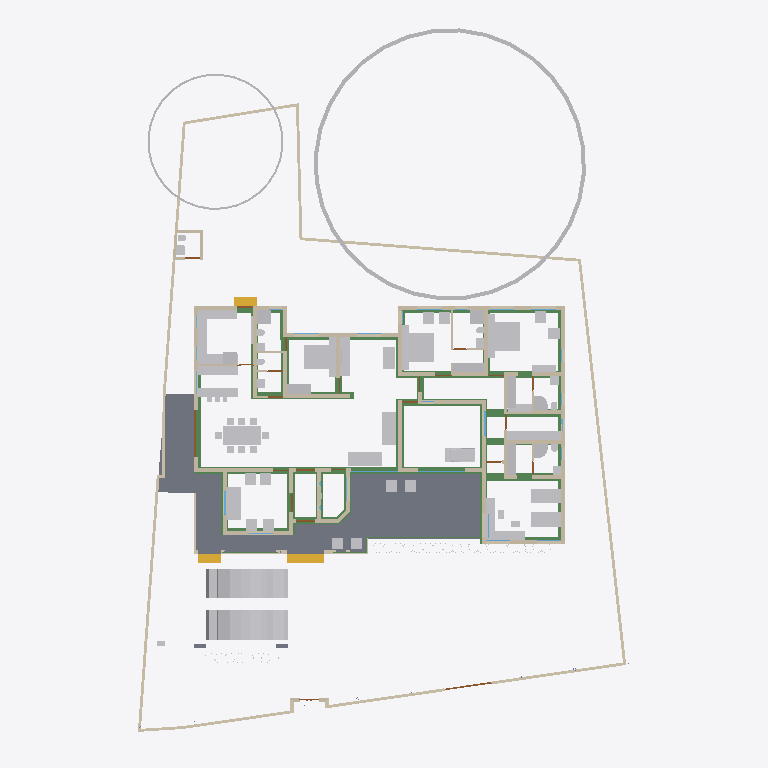
Plan cut of the same IFC building model at storey 'GF' (level 0.45 m, cut at 1.85 m), seen from above with north up, elements coloured by IFC class: 74 other elements (light grey), 62 walls (beige), 32 beams (green), 12 doors (brown), 6 slabs (grey), 4 windows (light blue), 3 stair flights (yellow). Cut surfaces are drawn darker.
Extent 31.2 m × 45.0 m × 17.5 m (x, y, z). Storeys (6): Footing at -0.87 m; 00 at 0.00 m; GF at 0.45 m; GF Lintel at 2.55 m; FF at 3.45 m; FFtop at 5.70 m. Elements (621): 184 IfcWall, 145 IfcBeam, 63 IfcFurniture, 55 IfcColumn, 32 IfcWindow, 29 IfcGeographicElement, 27 IfcDoor, 16 IfcSanitaryTerminal, 13 IfcFurnishingElement, 13 IfcSlab, 10 IfcSolarDevice, 7 IfcUnitaryEquipment.

HEADER;
FILE_DESCRIPTION(('ViewDefinition[DesignTransferView]'),'2;1');
FILE_NAME('Sreekesh.ifc','2025-06-12T01:14:02+05:30',(),(),'IfcOpenShell 0.8.2','Bonsai 0.8.2','Nobody');
FILE_SCHEMA(('IFC4X3'));
ENDSEC;
DATA;
#1=IFCPROJECT('0aPvmvJuf5owphcfiKWAsN',$,'My Project',$,$,$,$,(#14,#26),#9);
#30=IFCSITE('3jTVXq97zE2OZTfzZH9iYT',$,'My Site',$,$,#53,$,$,$,$,$,$,$,$);
#211744=IFCSITE('2pH2ecD1v9bgK8psTEcl$_',$,'Site',$,$,#211760,#211754,$,$,$,$,$,$,$);
#36=IFCBUILDING('3Bt1MypEf4fuqFfshm9kTs',$,'My Building',$,$,#59,$,$,$,$,$,$);
#42=IFCBUILDINGSTOREY('3Yt8GBe1vE1Byt_$JKaQnQ',$,'GF',$,$,#7313,$,$,$,$);
#8023=IFCBUILDINGSTOREY('3LNq90aff4Xhn4xfthWyFx',$,'00',$,$,#8039,$,$,$,$);
#71986=IFCBUILDINGSTOREY('1ZF$IMkzjA5efl8XVVA8ry',$,'FFtop',$,$,#72046,$,$,$,$);
#72129=IFCBUILDINGSTOREY('1Nt2vvvNTB5u0X$NIke4ti',$,'GF Lintel',$,$,#280967,$,$,$,$);
#83382=IFCBUILDINGSTOREY('2do7yjy$r1eOSN7_GxsK9f',$,'FF',$,$,#83409,$,$,$,$);
#301077=IFCBUILDINGSTOREY('1n3LFyF6X708Cvo1r86gbR',$,'Footing',$,$,#301097,$,$,$,$);
#189205=IFCSLAB('09UGVQSjzDW8naYIH8uxmw',$,'Slab',$,$,#189206,#189226,$,$);
#207356=IFCSLAB('1ZbEzhyuvFNwJ$utOrumVn',$,'Slab',$,$,#284604,#207377,$,$);
#158109=IFCGEOGRAPHICELEMENT('1ICn9VC11DLu$jSeyjW6na',$,'GeographicElement',$,$,#159277,#158141,$,$);
#219503=IFCSLAB('19PsiRezf6fweNauUqnDgm',$,'Slab',$,$,#219504,#219524,$,$);
#146729=IFCVEHICLE('0zRPRsukT96P6cuFPGiKs1',$,'Vehicle',$,$,#189086,#146742,$,$);
#70155=IFCVEHICLE('3fs_92XJnE9xh12t4cEAUA',$,'Vehicle',$,$,#189081,#70187,$,$);
#322593=IFCBEAM('0JThVjgLz2c8tnzX3fx6cE',$,'Beam',$,$,#323689,#322604,$,$);
#66022=IFCWALL('2FUeR5sFb9uwjJGdeVWABU',$,'Wall',$,$,#212658,#66028,$,$);
#33073=IFCFURNITURE('1R50XvKDL8EfbTnGY_njcY',$,'Furniture',$,$,#33273,#33105,$,$);
#35081=IFCFURNITURE('24hcVyXrH4tf35GE4proyw',$,'Furniture',$,$,#233100,#35113,$,$);
#40270=IFCFURNITURE('1aP3zeWsL0ZQXEuRipuWXs',$,'Furniture',$,$,#233105,#40283,$,$);
#90359=IFCWALL('3p_Mlr$7n7WPwtZxEevqS4',$,'Wall',$,$,#290589,#90370,$,$);
#158156=IFCGEOGRAPHICELEMENT('2JlHSkVhjCZPlJyc1W8A6K',$,'GeographicElement',$,$,#159282,#158188,$,$);
#76812=IFCFURNITURE('0TjK6ZDxX03eSWHk61hTjB',$,'Furniture',$,$,#298617,#87231,$,$);
#65997=IFCWALL('1DC2$ngnnDR8Q9h6mAR0js',$,'Wall',$,$,#211743,#66003,$,$);
#285749=IFCWALL('23M4dZECv7RPP4RWKkyrhY',$,'Wall.082',$,$,#286025,#285760,$,$);
#222195=IFCWALL('2ixJvC9dH599amejUM2w6G',$,'Wall',$,$,#293165,#222215,$,$);
#3067=IFCWALL('3GZ$skLXf6OgGR8mfLciD_',$,'Wall',$,$,#298138,#3073,$,$);
#321351=IFCBEAM('1002koZ$TEXecTxtQvSjVq',$,'Beam',$,$,#321418,#321362,$,$);
#209390=IFCFURNITURE('1qta$LkA5AceF3Xp8O0QAN',$,'Furniture',$,$,#209427,#209402,$,$);
#3520=IFCWALL('1kfIyPN_b4JPSDED46DDvv',$,'Wall',$,$,#299643,#3526,$,$);
#33203=IFCFURNITURE('17qZxJfnjAUwxgeyWuttn3',$,'Furniture',$,$,#120496,#33235,$,$);
#33248=IFCFURNITURE('2bin7WsULDjPeLfYKRFVAv',$,'Furniture',$,$,#120501,#33261,$,$);
#119695=IFCFURNITURE('0QVhsRe3v2xh1mazg7g3pY',$,'Furniture',$,$,#123249,#119726,$,$);
#321451=IFCBEAM('3708yRWgLANO$UXD9FgLFU',$,'Beam',$,$,#321653,#321462,$,$);
#40437=IFCFURNITURE('0T3ErBLYfCbANjLJsek21j',$,'Furniture.012',$,$,#205987,#40450,$,$);
#40382=IFCFURNITURE('3pKgwG2ITCbQ1PcX8XbhFK',$,'Furniture',$,$,#205977,#40414,$,$);
#76486=IFCFURNISHINGELEMENT('39PQ2BmvTCd9T$q1eK8eE8',$,'FurnishingElement',$,$,#222154,#76518,$);
#2872=IFCWALL('0VICnwrYLCM9IhHcjSiD9g',$,'Wall',$,$,#298257,#2879,$,$);
#18348=IFCWALL('1c7n2BYDr8yh53xvaRXxqS',$,'Wall',$,$,#298359,#18359,$,$);
#226167=IFCWALL('1JVywoPUH41xuuLQv_Mf23',$,'Wall.082',$,$,#226244,#226178,$,$);
#65972=IFCWALL('1ECWXgbZrERf$r6Mue6DMZ',$,'Wall',$,$,#211905,#65978,$,$);
#322340=IFCBEAM('3$k90v2JXBwOG_BKNDj5UO',$,'Beam',$,$,#324461,#322351,$,$);
#114033=IFCFURNISHINGELEMENT('3Wz92t1tb8CAYEiXUnbJ22',$,'FurnishingElement',$,$,#298612,#114046,$);
#207391=IFCSLAB('2HygkmTKj9dgfxN0EnOqfB',$,'Slab',$,$,#207392,#207412,$,$);
#320745=IFCBEAM('3QKYyvE2D249bj17yoTvJ3',$,'Beam',$,$,#321028,#320756,$,$);
#322008=IFCBEAM('0cjKE21gf8qxRrw7wAHSUd',$,'Beam',$,$,#322218,#322019,$,$);
#109363=IFCFURNISHINGELEMENT('0bAUBsPx10d8Mx73bRwCRJ',$,'FurnishingElement',$,$,#109388,#109376,$);
#109389=IFCFURNISHINGELEMENT('2eQ9uL$OD2E9oWgv9ZYd3O',$,'FurnishingElement',$,$,#109815,#109402,$);
#323590=IFCBEAM('2KvW8IAv97GwnpIknpGcni',$,'Beam',$,$,#323799,#323601,$,$);
#2959=IFCWALL('3OEI3BHmD4XPtrMwXvI884',$,'Wall',$,$,#298549,#2970,$,$);
#41614=IFCSTAIRFLIGHT('3mjK21MVj5Wxp88atmNL9l',$,'StairFlight',$,$,#143920,#41646,$,2,1,0.150000005960464,0.25,.STRAIGHT.);
#65947=IFCWALL('08s$eE7qfC1vtHJbeTdsNK',$,'Wall',$,$,#211965,#65953,$,$);
#4009=IFCWALL('2lHSG51rHEfeNsY_Rnf304',$,'Wall',$,$,#306784,#4020,$,$);
#324042=IFCBEAM('3ga4rtxNr4kAohXQ6w7gaj',$,'Beam',$,$,#324091,#324053,$,$);
#223735=IFCFURNITURE('0gFu3CQZ50bfj8QO0AdVKh',$,'Furniture',$,$,#223772,#223746,$,$);
#110356=IFCWALL('3Jc2L501zCIf2lBfrewdbK',$,'Wall',$,$,#292962,#110367,$,$);
#322219=IFCBEAM('0SNQ61idv8nAn9s$w1aH4x',$,'Beam',$,$,#322295,#322230,$,$);
#65878=IFCWALL('1RxXXtAKb3$uqm3spal5Ab',$,'Wall.049',$,$,#212025,#65884,$,$);
#223662=IFCFURNITURE('3VZhsHNyL03RrVL9$oGCt$',$,'Furniture',$,$,#223698,#223673,$,$);
#18042=IFCWALL('3bhXUDB39FaPZW_NASdZlT',$,'Wall',$,$,#298515,#18053,$,$);
#73976=IFCFURNITURE('0_rDbuDo58VxsMmqMXWGXl',$,'Furniture',$,$,#74076,#73989,$,$);
#317997=IFCBEAM('08LV$nYZTFmB$9ddH2aDpK',$,'Beam',$,$,#324041,#318008,$,$);
#51281=IFCFURNITURE('055N_$xmX9ZQbc0CYFtvE3',$,'Furniture',$,$,#205982,#73671,$,$);
#51371=IFCFURNITURE('0yYwZAg3jFQvkxBxQ0MGp1',$,'Furniture',$,$,#74041,#73713,$,$);
#18016=IFCWALL('2qNYwIywzDnw0eOADeB3_0',$,'Wall',$,$,#298331,#18027,$,$);
#322098=IFCBEAM('0k2ARBeCP5HwnZx7ghAKU2',$,'Beam',$,$,#322592,#322109,$,$);
#18672=IFCWALL('0s5YaOi8jF58ocUKtzFB68',$,'Wall',$,$,#298963,#18683,$,$);
#18525=IFCWALL('2nl9frQ2v9fwHEG6jroVG1',$,'Wall',$,$,#298204,#18536,$,$);
#3151=IFCWALL('2frHB1bR9FtP23RXamn7Ko',$,'Wall',$,$,#299685,#3162,$,$);
#18194=IFCWALL('1AbV9w0nLBfPekv$ii5eki',$,'Wall',$,$,#298076,#18205,$,$);
#221936=IFCFURNITURE('1SfLKwq5v3xOXfb9fyzIuY',$,'Furniture',$,$,#221949,#221935,$,$);
#18392=IFCWALL('2Hkjxieqv1Fue5ySQ6NeWL',$,'Wall',$,$,#298497,#18403,$,$);
#323406=IFCBEAM('0XzlAaFKP1Qfq62BuIXqcY',$,'Beam',$,$,#326607,#323417,$,$);
#18588=IFCWALL('0dH3P3qYrCC8jvNsEw9m9T',$,'Wall',$,$,#293824,#18599,$,$);
#322525=IFCBEAM('3Qk0QRcbH3V9tPHLzY51hO',$,'Beam',$,$,#322574,#322536,$,$);
#18646=IFCWALL('20GHUXbGDFDBHE5XphavUy',$,'Wall',$,$,#299975,#18657,$,$);
#222581=IFCFURNITURE('0DRk2GTVzEdepQGn1Cc580',$,'Furniture',$,$,#222617,#222592,$,$);
#4130=IFCWALL('1AvIXg7ED1P9NhJbZDV_E1',$,'Wall',$,$,#298029,#4141,$,$);
#78352=IFCFURNITURE('3keQdM9i5FJ9JBwmsM_Qg3',$,'Furniture',$,$,#80030,#286314,$,$);
#285691=IFCWALL('3FXX66X1H7gQUhINB1ZqHj',$,'Wall.082',$,$,#285831,#285702,$,$);
#205023=IFCWALL('2UCXlaZiz9gRZ4iLCU3mzL',$,'Wall',$,$,#299842,#205034,$,$);
#222011=IFCFURNITURE('0NqQx8IRvFaBAI6L7wRYaK',$,'Furniture',$,$,#222021,#222010,$,$);
#323821=IFCBEAM('1t67V$RoL7uxUKYWHLvP$f',$,'Beam',$,$,#324332,#323832,$,$);
#41688=IFCSTAIRFLIGHT('0VcD2gJAfBIuw$lMxDzKKO',$,'StairFlight',$,$,#283276,#118718,$,2,1,0.150000005960464,0.25,.STRAIGHT.);
#79990=IFCSTAIRFLIGHT('1DnY2XVefC_QhnIFzju6yh',$,'StairFlight',$,$,#80105,#148959,$,$,$,$,$,$);
#50229=IFCSANITARYTERMINAL('1fOwUzmtv9afxOsUQO0pB7',$,'SanitaryTerminal',$,$,#51448,#50242,$,$);
#52186=IFCSANITARYTERMINAL('31xwdd6k9ESw7YnQ1LspId',$,'SanitaryTerminal',$,$,#52351,#52199,$,$);
#4072=IFCWALL('0Y3rN168r7Jxb0OqetfU7X',$,'Wall',$,$,#297992,#4083,$,$);
#16913=IFCWALL('3FSYpd1tn9SgCqZ8sPMfkT',$,'Wall',$,$,#291564,#16924,$,$);
#106041=IFCSANITARYTERMINAL('3sA1eoE299ufpxJw1HaYmz',$,'SanitaryTerminal',$,$,#106132,#109542,$,$);
#51057=IFCSANITARYTERMINAL('1TZeRF9t54uwS6h95ZvvLS',$,'SanitaryTerminal',$,$,#206007,#109527,$,$);
#4193=IFCWALL('1S26G2gIX1gA7ikyBlvCVo',$,'Wall',$,$,#291847,#4204,$,$);
#24001=IFCWALL('3hphgpD2b28xqT53FPskSj',$,'Wall',$,$,#299594,#24012,$,$);
#108552=IFCELECTRICAPPLIANCE('2MsiRa6yz7avswEDtIbGhH',$,'ElectricAppliance',$,$,#222159,#108584,$,$);
#80282=IFCFURNITURE('3InpbPAMj2MBzrSOMYlvHV',$,'Furniture',$,$,#80408,#286215,$,$);
#18431=IFCWALL('0_Fa$t1jbFZejYJKQtXQPU',$,'Wall',$,$,#298577,#18442,$,$);
#23938=IFCWALL('0ZZEq2syzEPfO9qD2AQWDv',$,'Wall',$,$,#299816,#23949,$,$);
#73868=IFCFURNITURE('0sWiAZchD9CQr_lkdFZUTW',$,'Furniture',$,$,#74071,#73942,$,$);
#323237=IFCBEAM('38xR2rR0f2chgxSO_jbiZy',$,'Beam',$,$,#326653,#323248,$,$);
#317730=IFCBEAM('2mrV8yaEnDUe8ggogRJUJt',$,'Beam',$,$,#323710,#317737,$,$);
#4400=IFCWALL('2EfOldwLX0nA3x6s$146tT',$,'Wall',$,$,#291541,#4411,$,$);
#323527=IFCBEAM('3F_LScy2r4vOf3POEN_2Fy',$,'Beam',$,$,#323557,#323538,$,$);
#23640=IFCWALL('0_SaQ7wpHF8PQbZNvLqwvm',$,'Wall',$,$,#299779,#23651,$,$);
#120632=IFCWALL('2Lqjpf9Aj0Vh1iBvOWYUCR',$,'Wall',$,$,#298982,#120643,$,$);
#322309=IFCBEAM('2gqlkaNRr3rezLJ0KsbugS',$,'Beam',$,$,#322339,#322320,$,$);
#109955=IFCWALL('0m53cJKujAOwiy8OxGf4Uf',$,'Wall',$,$,#212433,#109966,$,$);
#119648=IFCFURNITURE('1JYWbcuBf30ORcWZXivos0',$,'Furniture',$,$,#147479,#147144,$,$);
#34185=IFCFURNITURE('2BE9a6LpL91PCj4_J$x9Rr',$,'Furniture',$,$,#147540,#147166,$,$);
#35844=IFCFURNITURE('18HlnwBc9DnAvKFnG7c4d9',$,'Furniture',$,$,#147555,#147232,$,$);
#35870=IFCFURNITURE('0zixzxSUv7NBPjkhBn6BwL',$,'Furniture',$,$,#147560,#147254,$,$);
#35896=IFCFURNITURE('076SYXiXP7jhnOyre$gCoP',$,'Furniture',$,$,#147565,#147276,$,$);
#119601=IFCFURNITURE('3zxgQVx3X9e9K7Uitk4v3$',$,'Furniture',$,$,#147570,#147298,$,$);
#147480=IFCFURNITURE('00YQdIzvr0bv6uDTc6vlmO',$,'Furniture',$,$,#147585,#147493,$,$);
#119627=IFCFURNITURE('0dDpUaa6nCsfvkcRPls5fd',$,'Furniture',$,$,#147575,#147320,$,$);
#222781=IFCFURNITURE('0v7OEyCvr39hZF6L_IZlKk',$,'Furniture',$,$,#223621,#222794,$,$);
#222753=IFCFURNITURE('3mJ1p$bc56UALxWDJNN0rm',$,'Furniture',$,$,#223616,#222766,$,$);
#233035=IFCFURNITURE('2H$5BrOv18cvst8X4y554L',$,'Furniture',$,$,#233067,#233048,$,$);
#233068=IFCFURNITURE('2s9hVLrcDA5wvNZJTkkoKg',$,'Furniture',$,$,#233130,#233081,$,$);
#323348=IFCBEAM('3Tpijq$ajBQxNNY$9qpdDS',$,'Beam',$,$,#323378,#323359,$,$);
#34206=IFCFURNITURE('0Tjm9jror8bPxG689sHAj8',$,'Furniture',$,$,#147545,#147188,$,$);
#34232=IFCFURNITURE('0VTCb1Evn558OH68N69Eaz',$,'Furniture',$,$,#147550,#147210,$,$);
#323432=IFCBEAM('3odOAKeK5DjOhaTLTAkfzM',$,'Beam',$,$,#323589,#323443,$,$);
#93900=IFCBEAM('0gdpNefCnB7wAvxTxiZvHd',$,'Beam',$,$,#285184,#93911,$,$);
#323732=IFCBEAM('1OXx1Kj6f1$9xAzTICJ4rk',$,'Beam',$,$,#323820,#323743,$,$);
#72992=IFCWALL('0nKeLZCI54WeIG0cLfl1fW',$,'Wall',$,$,#291617,#73003,$,$);
#222142=IFCELECTRICAPPLIANCE('2$2a6NCrr2zwuZTS_jAsZB',$,'ElectricAppliance',$,$,#222148,#222141,$,$);
#205235=IFCWALL('0j$uZz88bBJw4YgnSugDAy',$,'Wall',$,$,#299742,#205266,$,$);
#323069=IFCBEAM('1M6wlVEB1BVB84YT6srqdB',$,'Beam',$,$,#323118,#323080,$,$);
#4251=IFCWALL('0Bt3ZVIAf4Xxxu9dLd3uEo',$,'Wall',$,$,#143190,#4262,$,$);
#321694=IFCBEAM('1oE3YsWTv7Guw6PJPl5Z9_',$,'Beam',$,$,#322057,#321705,$,$);
#322403=IFCBEAM('1mGLEgzETDLBQiYENDfLOi',$,'Beam',$,$,#322524,#322414,$,$);
#24504=IFCWALL('2_1GARUmnBv8h1fVKiMUG8',$,'Wall',$,$,#300032,#24515,$,$);
#26789=IFCDOOR('3HF$fS8tX7kw4y81dHWRkr',$,'Door',$,$,#298262,#26820,$,$,$,$,$,$);
#117772=IFCSANITARYTERMINAL('1rHEL7fvD0LBOSYwTPUW$U',$,'SanitaryTerminal',$,$,#212678,#117785,$,$);
#317909=IFCBEAM('2OYSp20lP96eIG25Jc2F89',$,'Beam',$,$,#318172,#317920,$,$);
#51397=IFCSANITARYTERMINAL('3twKXpJgX3DQcQMUJPSheZ',$,'SanitaryTerminal',$,$,#105095,#51410,$,$);
#116908=IFCWALL('1k3YgD4uj5vPZWbPgSVuxU',$,'Wall.049',$,$,#212306,#116919,$,$);
#323884=IFCBEAM('3lhJIqjUHFKPqemc2JHxqi',$,'Beam',$,$,#323933,#323895,$,$);
#51423=IFCSANITARYTERMINAL('18z7FcoXnDNBlGLHlFK4nn',$,'SanitaryTerminal',$,$,#52346,#51436,$,$);
#4589=IFCWALL('3bxDDefdT5ye1dowu7JjI8',$,'Wall',$,$,#297799,#4600,$,$);
#116735=IFCDOOR('1dZUIR_mr60wAZddeiCYTI',$,'Door',$,$,#281598,#116767,$,1.79999995231628,3.0,$,$,$);
#320886=IFCBEAM('3_jYp9tkf83PhcsotRcIiP',$,'Beam',$,$,#321400,#320897,$,$);
#51158=IFCSANITARYTERMINAL('3QJcMKfmH65Aqe43mag0dZ',$,'SanitaryTerminal',$,$,#206002,#51190,$,$);
#52306=IFCSANITARYTERMINAL('2gt_GNNGfB4AgAa5J8C0HU',$,'SanitaryTerminal',$,$,#52361,#52319,$,$);
#117002=IFCWALL('2_YAAq8JL4QhCYm3Y6yZZ5',$,'Wall.049',$,$,#212688,#117013,$,$);
#117253=IFCWALL('2NQIKohcDAsQMbNSTdACJd',$,'Wall.049',$,$,#212331,#117264,$,$);
#52207=IFCSANITARYTERMINAL('1n5C8zUKXDff8l5gxkv8r8',$,'SanitaryTerminal',$,$,#52356,#52220,$,$);
#110674=IFCWALL('1a_hfYQo5DRgtEum677ZGl',$,'Wall',$,$,#292365,#110685,$,$);
#23777=IFCWALL('1ASg6knUz7cALk6Wf7iLsx',$,'Wall',$,$,#300167,#23788,$,$);
#86967=IFCFURNITURE('2XUZmvobvC1gsAzioRJWb7',$,'Furniture',$,$,#233110,#86999,$,$);
#87027=IFCFURNITURE('3Mt86jJJP8ieSvneq7zau6',$,'Furniture',$,$,#233115,#87040,$,$);
#87048=IFCFURNITURE('3SbcOvQD51GhDFdMrfJy7o',$,'Furniture',$,$,#233120,#87061,$,$);
#87095=IFCFURNITURE('2nTbUK8Q9CwehFexi7HpJk',$,'Furniture',$,$,#298622,#87108,$,$);
#87116=IFCFURNITURE('1K5CC3v$51_RkeRHCfWF1K',$,'Furniture',$,$,#298627,#87129,$,$);
#109315=IFCFURNITURE('1$CdBu1O56jv7FQgDd3iNe',$,'Furniture',$,$,#298252,#109347,$,$);
#96485=IFCBEAM('28BEpp1Uf12OsJWEpQ34DU',$,'Beam',$,$,#283251,#96496,$,$);
#223714=IFCFURNITURE('39rQzUohb9SQ7Lp0WcnNlZ',$,'Furniture',$,$,#286931,#223727,$,$);
#223622=IFCFURNITURE('3Mj6kQPeL3benu$6YWXeSq',$,'Furniture',$,$,#223713,#223654,$,$);
#105972=IFCWALL('0bPDHVwa5FiOveHzhcviJH',$,'Wall',$,$,#109593,#106003,$,$);
#23702=IFCWALL('3vhPPX9TvFw8zHVZM78jVj',$,'Wall',$,$,#299761,#23713,$,$);
#142855=IFCWALL('3He7Itb7P9dxU082DYUy3x',$,'Wall',$,$,#291592,#142866,$,$);
#22728=IFCWALL('0eBbQlH7v64usfOLZyJNbw',$,'Wall',$,$,#298662,#22739,$,$);
#72748=IFCWALL('1UbR72eUH7cw3XKVuvBX9f',$,'Wall',$,$,#282393,#72759,$,$);
#46589=IFCWINDOW('1r0Jv0F390ze_6QMSTbGDv',$,'Window',$,$,#300092,#46620,$,$,$,$,$,$);
#51036=IFCSANITARYTERMINAL('1oYJZEuYn6UPxzZKY4nwwf',$,'SanitaryTerminal',$,$,#205997,#51049,$,$);
#52228=IFCSANITARYTERMINAL('1HsJyymzXExxrUKgJyfWOJ',$,'SanitaryTerminal',$,$,#52253,#52241,$,$);
#87074=IFCFURNITURE('30UJjqf1X57hbrPqq67ADj',$,'Furniture',$,$,#233125,#87087,$,$);
#317971=IFCBEAM('3QnKOgsZLCYeMSf9MWwdTD',$,'Beam',$,$,#321450,#317982,$,$);
#25114=IFCWINDOW('2vdoin4Ez7qxSmbk8c9XQH',$,'Window',$,$,#298297,#25145,$,$,$,$,$,$);
#100138=IFCWINDOW('03pSbf9VzBmOfvyVNZLBl9',$,'Window',$,$,#120631,#100170,$,2.09999990463257,3.0,$,.TRIPLE_PANEL_VERTICAL.,$);
#100471=IFCWINDOW('3ly7uZN$bElgbY1ypIkt4k',$,'Window',$,$,#299015,#100484,$,2.09999990463257,3.0,$,.TRIPLE_PANEL_VERTICAL.,$);
#120002=IFCSANITARYTERMINAL('3dUWqEl719YfR1YH8rxBLs',$,'SanitaryTerminal',$,$,#120304,#120015,$,$);
#117751=IFCSANITARYTERMINAL('0I1RpesKn5LAdjIspjhNBh',$,'SanitaryTerminal',$,$,#212673,#117764,$,$);
#286754=IFCFURNITURE('0CTrKXjzT4nwS33fIVpOOp',$,'Furniture',$,$,#286909,#286765,$,$);
#4282=IFCWALL('3LtaSWCE92ufRXUd3DO8_e',$,'Wall',$,$,#291193,#4293,$,$);
#110898=IFCWALL('1K4878DyjBfAhCF5jh34Xt',$,'Wall',$,$,#292388,#110909,$,$);
#323132=IFCBEAM('0VgRmwV1P78Q8FFWPXVl2y',$,'Beam',$,$,#323194,#323143,$,$);
#116971=IFCWALL('08FBn4OWj7ogBqhIhITLuq',$,'Wall.049',$,$,#212683,#116982,$,$);
#283125=IFCWALL('1ThztmO4DFMRf43v$jklMQ',$,'Wall',$,$,#292675,#283136,$,$);
#50991=IFCSANITARYTERMINAL('0GB2bgiOH15uJz6S3YOFE7',$,'SanitaryTerminal',$,$,#74710,#51023,$,$);
#52254=IFCSANITARYTERMINAL('0CLxKRUfL0sefcecWCHHyo',$,'SanitaryTerminal',$,$,#52279,#52267,$,$);
#107142=IFCSLAB('2X2MSE$PfAlPCABr99DsiG',$,'Slab',$,$,#149395,#107153,$,$);
#107115=IFCSLAB('2WfKfjDrX2bAvlVSkqt8hs',$,'Slab',$,$,#149390,#107130,$,$);
#107859=IFCPUMP('1xebO22lrBbOBADEX1ov09',$,'Pump',$,$,#149420,#107891,$,$);
#282433=IFCWALL('1iQBdd0pj7x8XRK7H7syja',$,'Wall',$,$,#292868,#282444,$,$);
#204966=IFCWALL('0KSnhwWa5EOP3oKtdx_S0h',$,'Wall',$,$,#295768,#204977,$,$);
#9872=IFCDOOR('24C19FSTXCr9YVxTHShicU',$,'Door',$,$,#143205,#9904,$,2.09999990463257,1.20000004768372,$,.DOUBLE_DOOR_SINGLE_SWING.,$);
#17070=IFCDOOR('2w3WWGTtP00h8_PNlhTR$b',$,'Door',$,$,#151881,#17101,$,2.09999990463257,1.20000004768372,$,$,$);
#72383=IFCDOOR('2SskKnwRPAYvoRGF7Ah4dN',$,'Door',$,$,#72529,#72396,$,2.09999990463257,1.20000004768372,$,.DOUBLE_DOOR_SINGLE_SWING.,$);
#96267=IFCBEAM('0kFglTjiD1FOf15fVfBsO6',$,'Beam',$,$,#285161,#96278,$,$);
#287873=IFCFURNITURE('38XuNsYQjA6Pg$1fd15ko0',$,'Furniture',$,$,#288001,#287884,$,$);
#24729=IFCWALL('15QyFwFBn9rgpI0zLt9Ihd',$,'Wall.063',$,$,#295758,#24740,$,$);
#23875=IFCWALL('0DClOP6mT1CvFzGeMn9ZJc',$,'Wall',$,$,#299911,#23886,$,$);
#76566=IFCWALL('3XvdzCOq1DRgoCqJHOiUDH',$,'Wall',$,$,#299086,#76577,$,$);
#287841=IFCFURNITURE('19_qMtjDr1HBtpRznXYnvu',$,'Furniture',$,$,#288024,#287852,$,$);
#23002=IFCDOOR('2WUee2KrLBSRGy82BK59hh',$,'Door',$,$,#295793,#23033,$,2.09999990463257,1.0,$,$,$);
#23089=IFCDOOR('3kbzhQ4q1EVA5qqhn9G23c',$,'Door',$,$,#298602,#23120,$,2.09999990463257,1.0,$,$,$);
#24391=IFCDOOR('3JlATuDjz6x9TtYDvi4nKM',$,'Door',$,$,#223606,#24422,$,2.09999990463257,1.0,$,$,$);
#63564=IFCDOOR('0WCxxXv4r4l8JCnKbYkfbh',$,'Door',$,$,#298699,#63577,$,2.09999990463257,1.0,$,$,$);
#117669=IFCDOOR('1Oy85YKxL61PqzyfMMUgcU',$,'Door',$,$,#212869,#117700,$,2.09999990463257,1.0,$,$,$);
#119818=IFCDOOR('3wHNzU925DJfVeUTglRIHm',$,'Door',$,$,#299057,#119849,$,2.09999990463257,1.0,$,$,$);
#207128=IFCDOOR('1eas2aFJr0Zu2vhKoWpwm$',$,'Door',$,$,#300087,#207159,$,2.09999990463257,1.0,$,$,$);
ENDSEC;
